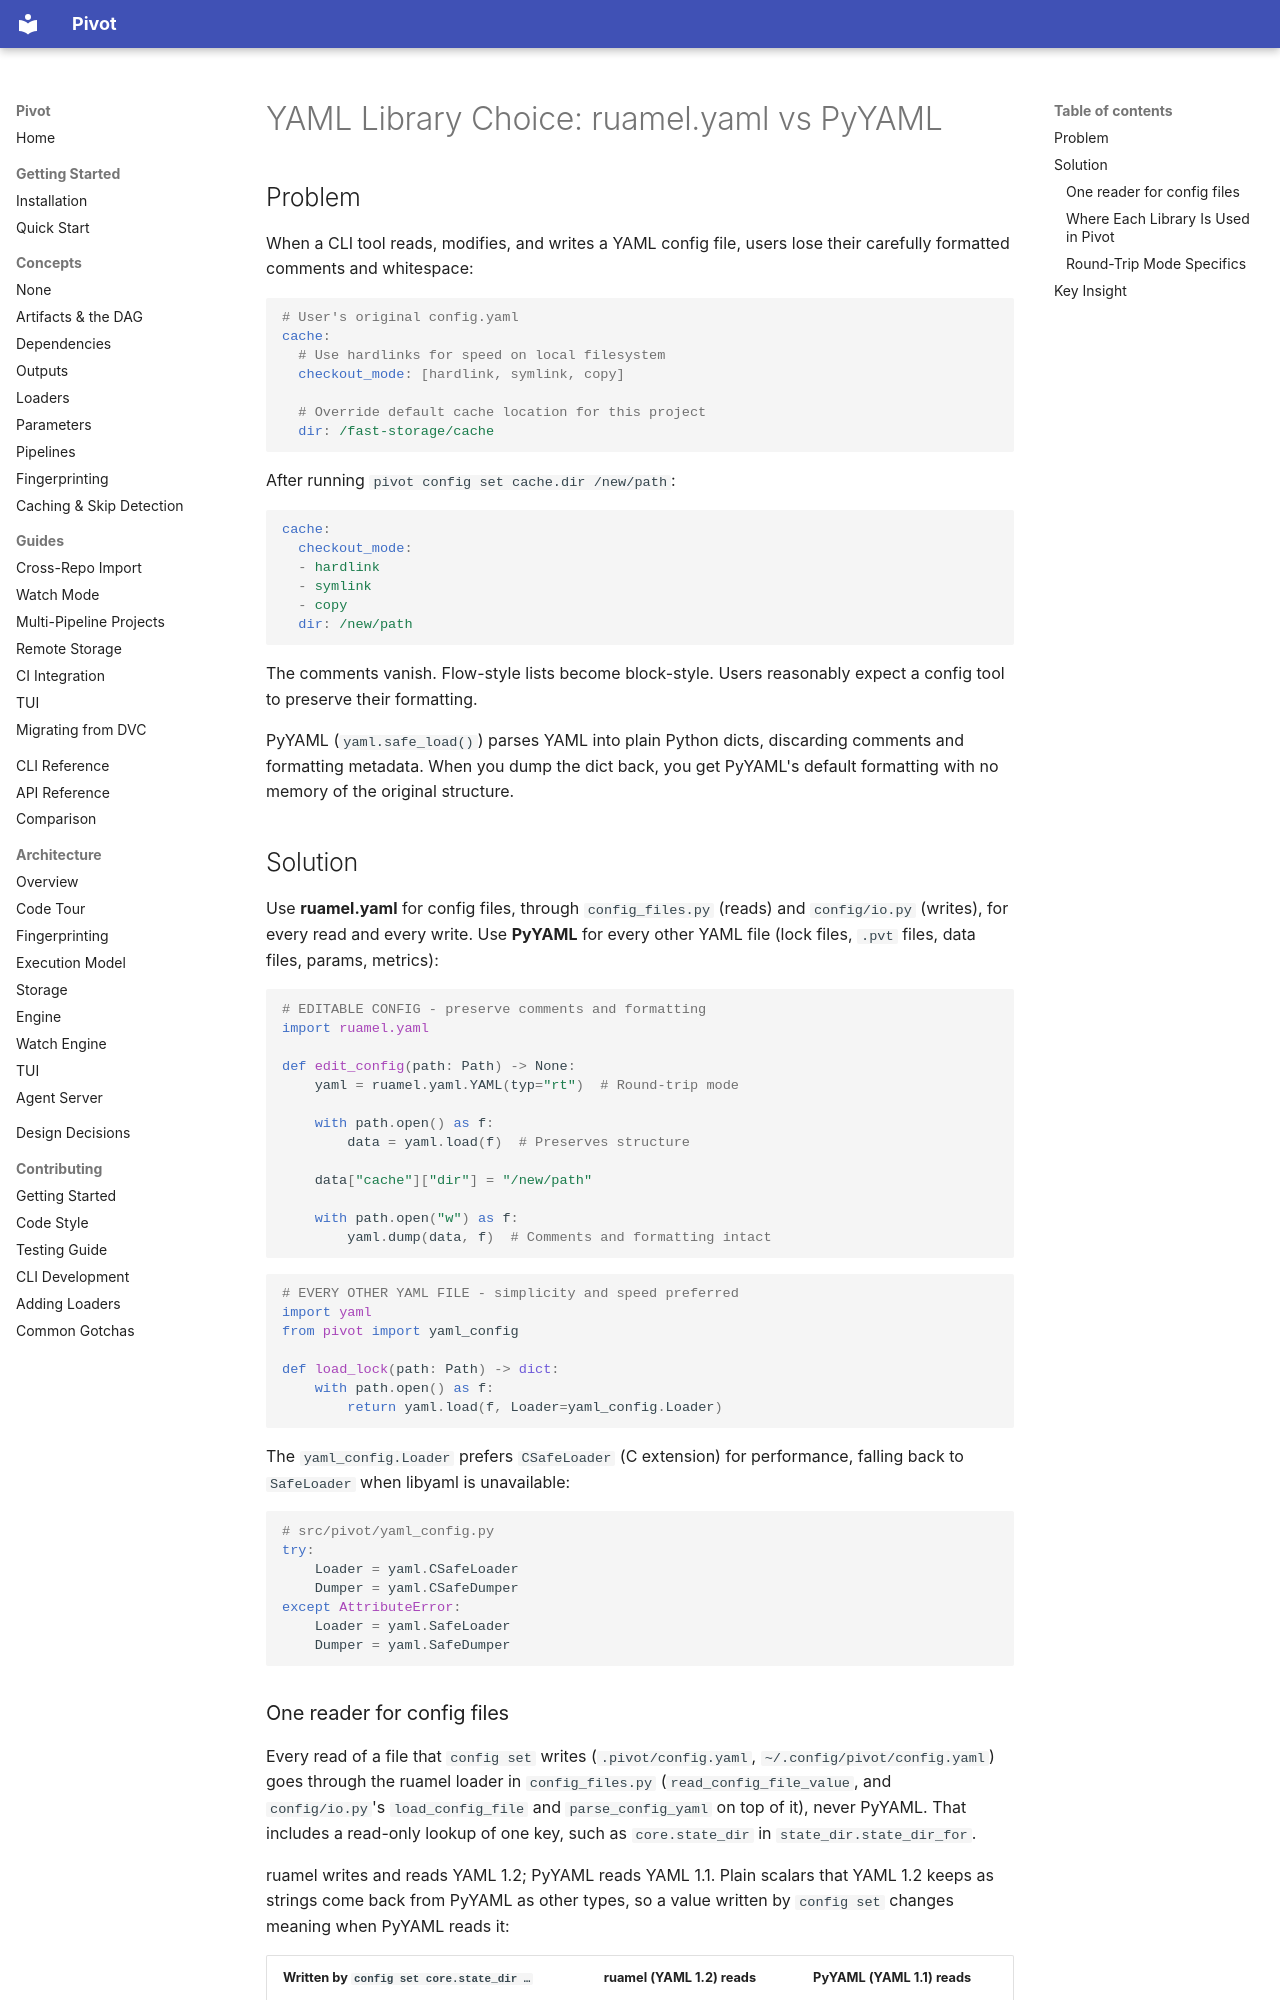

repository: sjawhar/pivot · page: solutions/2026-02-01-yaml-library-choice-ruamel-vs-pyyaml/index.html · generator: mkdocs

---
tags: [python, yaml, configuration]
category: design
module: config
symptoms:
  - "comments lost after config update"
  - "yaml formatting changed unexpectedly"
  - "config value set with `config set` reads back as True, False or a number"
---

# YAML Library Choice: ruamel.yaml vs PyYAML

## Problem

When a CLI tool reads, modifies, and writes a YAML config file, users lose their carefully formatted comments and whitespace:

```yaml
# User's original config.yaml
cache:
  # Use hardlinks for speed on local filesystem
  checkout_mode: [hardlink, symlink, copy]

  # Override default cache location for this project
  dir: /fast-storage/cache
```

After running `pivot config set cache.dir /new/path`:

```yaml
cache:
  checkout_mode:
  - hardlink
  - symlink
  - copy
  dir: /new/path
```

The comments vanish. Flow-style lists become block-style. Users reasonably expect a config tool to preserve their formatting.

PyYAML (`yaml.safe_load()`) parses YAML into plain Python dicts, discarding comments and formatting metadata. When you dump the dict back, you get PyYAML's default formatting with no memory of the original structure.

## Solution

Use **ruamel.yaml** for config files, through `config_files.py` (reads) and `config/io.py` (writes), for every read and every write. Use **PyYAML** for every other YAML file (lock files, `.pvt` files, data files, params, metrics):

```python
# EDITABLE CONFIG - preserve comments and formatting
import ruamel.yaml

def edit_config(path: Path) -> None:
    yaml = ruamel.yaml.YAML(typ="rt")  # Round-trip mode

    with path.open() as f:
        data = yaml.load(f)  # Preserves structure

    data["cache"]["dir"] = "/new/path"

    with path.open("w") as f:
        yaml.dump(data, f)  # Comments and formatting intact
```

```python
# EVERY OTHER YAML FILE - simplicity and speed preferred
import yaml
from pivot import yaml_config

def load_lock(path: Path) -> dict:
    with path.open() as f:
        return yaml.load(f, Loader=yaml_config.Loader)
```

The `yaml_config.Loader` prefers `CSafeLoader` (C extension) for performance, falling back to `SafeLoader` when libyaml is unavailable:

```python
# src/pivot/yaml_config.py
try:
    Loader = yaml.CSafeLoader
    Dumper = yaml.CSafeDumper
except AttributeError:
    Loader = yaml.SafeLoader
    Dumper = yaml.SafeDumper
```
